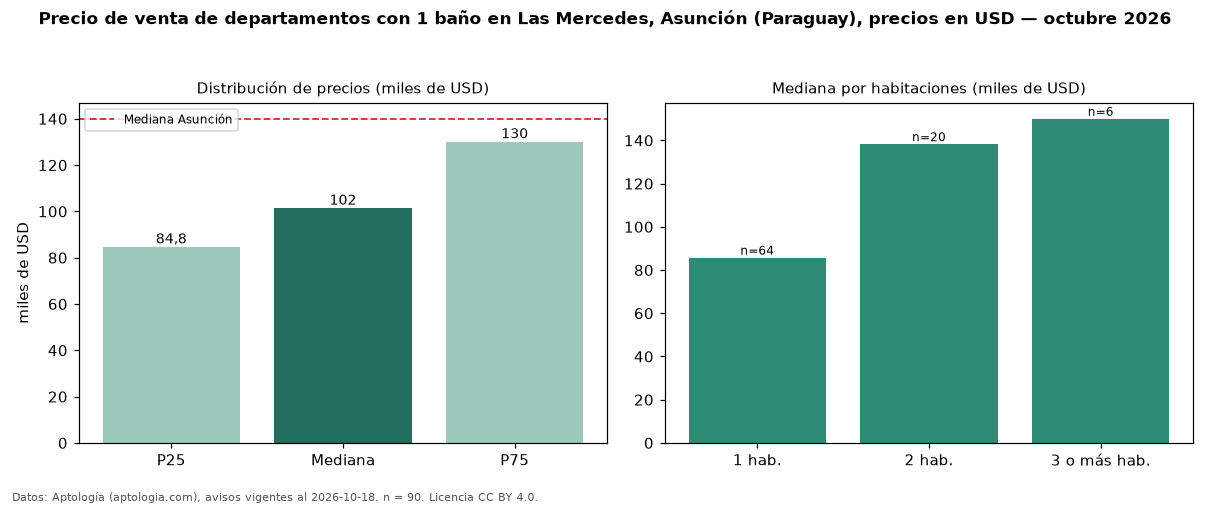

The file beside this chart, header and first rows:
seccion, metrica, valor, moneda, n
filtro, ban1, con 1 baño, , 90
precio, p25, 84760, USD, 90
precio, mediana, 101500, USD, 90
precio, p75, 130176, USD, 90
precio, minimo, 55200, USD, 90
precio, maximo, 650000, USD, 90
m2, mediana_precio_m2, 1688, USD, 74
m2, area_mediana_m2, 62.0, m2, 74
banos, mediana_banos, 1.0, , 
parqueadero, pct_con_parqueadero, 100.0, %, 31
habitaciones, 1, 85750, USD, 64
habitaciones, 2, 138250, USD, 20
habitaciones, 3+, 150000, USD, 6
ciudad, mediana_ciudad_referencia, 140000, USD, 
ciudad, mediana_m2_ciudad, 1869, USD, 
fuente, fecha_datos, 2026-10-18, , 
fuente, atribucion, https://www.aptologia.com/py/venta/asunc…, , 
fuente, licencia, CC BY 4.0, , 
